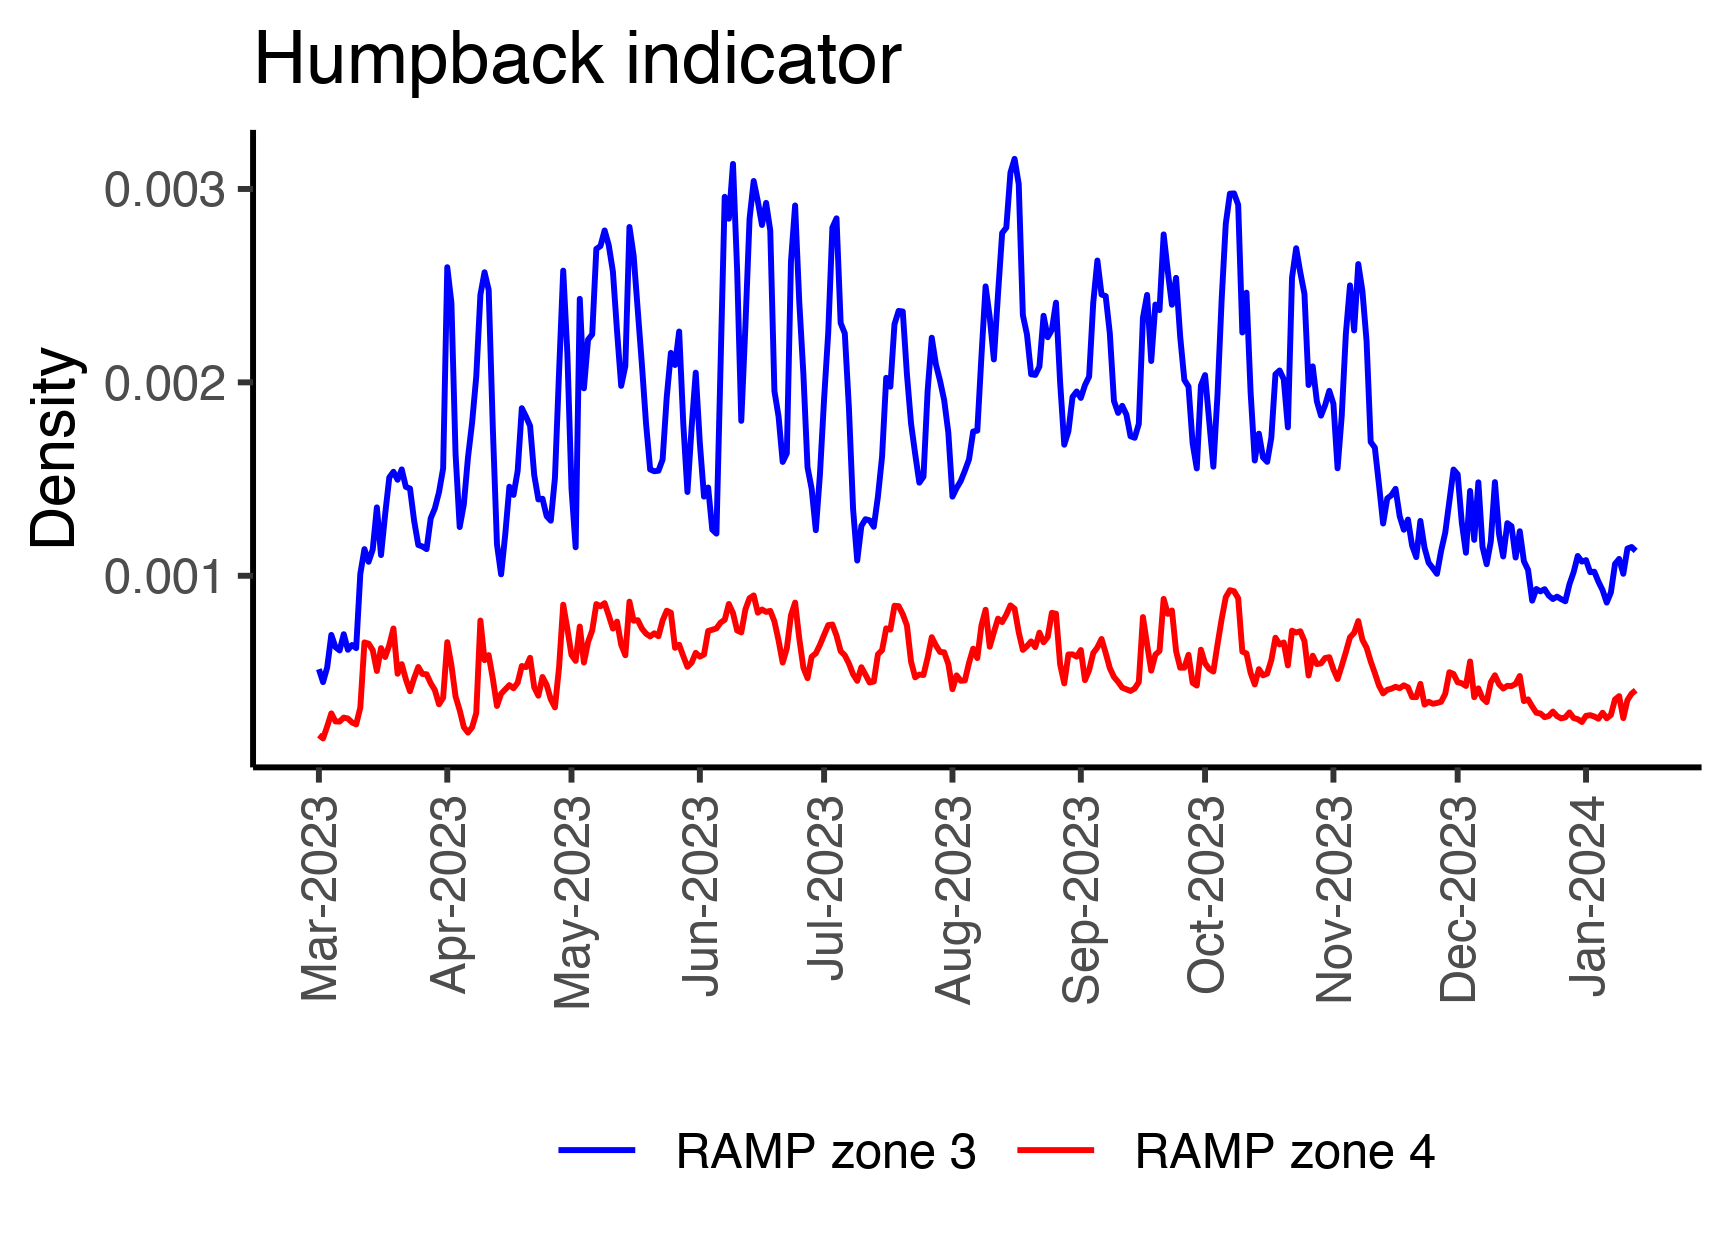

The data file committed next to this chart (first rows):
, Date, value, zone, species, metric, creation_date
1, 2023-03-01, 0.0005172, RAMP zone 3, Humpback, Density, 2023-11-22
2, 2023-03-01, 0.0001762, RAMP zone 4, Humpback, Density, 2023-11-22
3, 2023-03-02, 0.0004502, RAMP zone 3, Humpback, Density, 2023-11-22
4, 2023-03-02, 0.0001591, RAMP zone 4, Humpback, Density, 2023-11-22
5, 2023-03-03, 0.0005264, RAMP zone 3, Humpback, Density, 2023-11-22
6, 2023-03-03, 0.0002211, RAMP zone 4, Humpback, Density, 2023-11-22
7, 2023-03-04, 0.0006941, RAMP zone 3, Humpback, Density, 2023-11-22
8, 2023-03-04, 0.0002885, RAMP zone 4, Humpback, Density, 2023-11-22
9, 2023-03-05, 0.0006311, RAMP zone 3, Humpback, Density, 2023-11-22
10, 2023-03-05, 0.0002469, RAMP zone 4, Humpback, Density, 2023-11-22
11, 2023-03-06, 0.000614, RAMP zone 3, Humpback, Density, 2023-11-22
12, 2023-03-06, 0.0002462, RAMP zone 4, Humpback, Density, 2023-11-22
13, 2023-03-07, 0.0006978, RAMP zone 3, Humpback, Density, 2023-11-22
14, 2023-03-07, 0.0002668, RAMP zone 4, Humpback, Density, 2023-11-22
15, 2023-03-08, 0.0006175, RAMP zone 3, Humpback, Density, 2023-11-22
16, 2023-03-08, 0.0002619, RAMP zone 4, Humpback, Density, 2023-11-22
17, 2023-03-09, 0.0006421, RAMP zone 3, Humpback, Density, 2023-11-22
18, 2023-03-09, 0.0002415, RAMP zone 4, Humpback, Density, 2023-11-22
19, 2023-03-10, 0.000626, RAMP zone 3, Humpback, Density, 2023-11-22
20, 2023-03-10, 0.0002315, RAMP zone 4, Humpback, Density, 2023-11-22
21, 2023-03-11, 0.00101, RAMP zone 3, Humpback, Density, 2023-11-22
22, 2023-03-11, 0.0003185, RAMP zone 4, Humpback, Density, 2023-11-22
23, 2023-03-12, 0.001138, RAMP zone 3, Humpback, Density, 2023-11-22
24, 2023-03-12, 0.0006555, RAMP zone 4, Humpback, Density, 2023-11-22
25, 2023-03-13, 0.001072, RAMP zone 3, Humpback, Density, 2023-11-22
26, 2023-03-13, 0.000649, RAMP zone 4, Humpback, Density, 2023-11-22
27, 2023-03-14, 0.001136, RAMP zone 3, Humpback, Density, 2023-11-22
28, 2023-03-14, 0.0006155, RAMP zone 4, Humpback, Density, 2023-11-22
29, 2023-03-15, 0.001354, RAMP zone 3, Humpback, Density, 2023-11-22
30, 2023-03-15, 0.0005077, RAMP zone 4, Humpback, Density, 2023-11-22
31, 2023-03-16, 0.001107, RAMP zone 3, Humpback, Density, 2023-11-22
32, 2023-03-16, 0.0006259, RAMP zone 4, Humpback, Density, 2023-11-22
33, 2023-03-17, 0.001318, RAMP zone 3, Humpback, Density, 2023-11-22
34, 2023-03-17, 0.00058, RAMP zone 4, Humpback, Density, 2023-11-22
35, 2023-03-18, 0.001508, RAMP zone 3, Humpback, Density, 2023-11-22
36, 2023-03-18, 0.0006416, RAMP zone 4, Humpback, Density, 2023-11-22
37, 2023-03-19, 0.001538, RAMP zone 3, Humpback, Density, 2023-11-22
38, 2023-03-19, 0.0007274, RAMP zone 4, Humpback, Density, 2023-11-22
39, 2023-03-20, 0.001497, RAMP zone 3, Humpback, Density, 2023-11-22
40, 2023-03-20, 0.0004935, RAMP zone 4, Humpback, Density, 2023-11-22
41, 2023-03-21, 0.00155, RAMP zone 3, Humpback, Density, 2023-11-22
42, 2023-03-21, 0.000543, RAMP zone 4, Humpback, Density, 2023-11-22
43, 2023-03-22, 0.00146, RAMP zone 3, Humpback, Density, 2023-11-22
44, 2023-03-22, 0.0004645, RAMP zone 4, Humpback, Density, 2023-11-22
45, 2023-03-23, 0.001451, RAMP zone 3, Humpback, Density, 2023-11-22
46, 2023-03-23, 0.0004031, RAMP zone 4, Humpback, Density, 2023-11-22
47, 2023-03-24, 0.001284, RAMP zone 3, Humpback, Density, 2023-11-22
48, 2023-03-24, 0.0004707, RAMP zone 4, Humpback, Density, 2023-11-22
49, 2023-03-25, 0.001159, RAMP zone 3, Humpback, Density, 2023-11-22
50, 2023-03-25, 0.0005284, RAMP zone 4, Humpback, Density, 2023-11-22
51, 2023-03-26, 0.001151, RAMP zone 3, Humpback, Density, 2023-11-22
52, 2023-03-26, 0.0004924, RAMP zone 4, Humpback, Density, 2023-11-22
53, 2023-03-27, 0.001138, RAMP zone 3, Humpback, Density, 2023-11-22
54, 2023-03-27, 0.0004908, RAMP zone 4, Humpback, Density, 2023-11-22
55, 2023-03-28, 0.001297, RAMP zone 3, Humpback, Density, 2023-11-22
56, 2023-03-28, 0.0004447, RAMP zone 4, Humpback, Density, 2023-11-22
57, 2023-03-29, 0.001348, RAMP zone 3, Humpback, Density, 2023-11-22
58, 2023-03-29, 0.0004089, RAMP zone 4, Humpback, Density, 2023-11-22
59, 2023-03-30, 0.001432, RAMP zone 3, Humpback, Density, 2023-11-22
60, 2023-03-30, 0.0003356, RAMP zone 4, Humpback, Density, 2023-11-22
... 578 more rows
